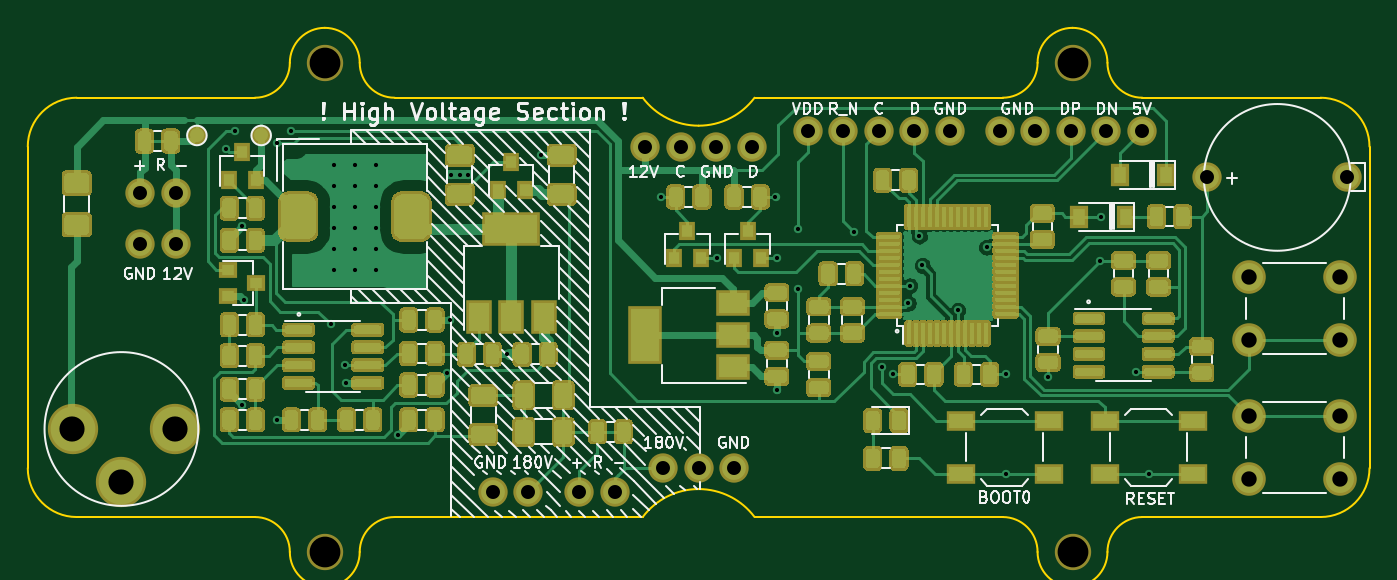
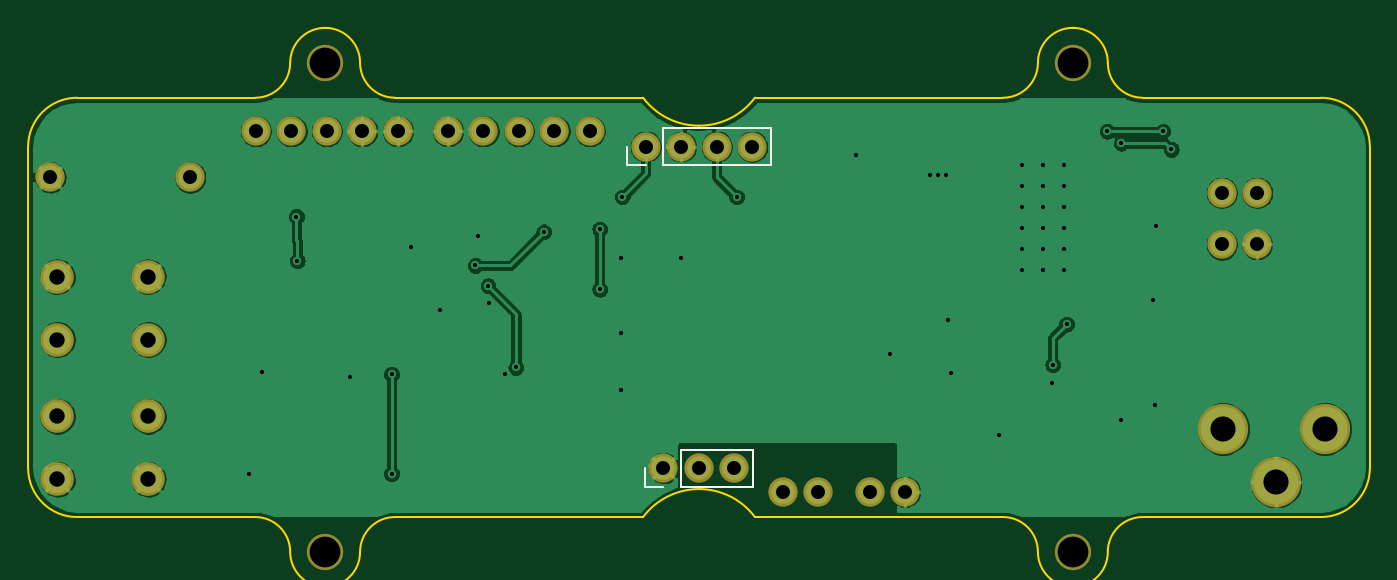
Circuit board: 9 layer files. Board 96.0 x 37.5 mm.
- bottom_copper: control_module-B_Cu.gbr (107482 bytes)
- bottom_mask: control_module-B_Mask.gbr (1760 bytes)
- bottom_silk: control_module-B_SilkS.gbr (1125 bytes)
- outline: control_module-Edge_Cuts.gbr (2605 bytes)
- top_copper: control_module-F_Cu.gbr (315768 bytes)
- top_mask: control_module-F_Mask.gbr (256740 bytes)
- paste: control_module-F_Paste.gbr (255391 bytes)
- top_silk: control_module-F_SilkS.gbr (40679 bytes)
- drill: control_module.drl (1783 bytes)

=== bottom_copper: control_module-B_Cu.gbr (107482 bytes, source omitted) ===
=== bottom_mask: control_module-B_Mask.gbr ===
G04 #@! TF.GenerationSoftware,KiCad,Pcbnew,(5.1.5-0-10_14)*
G04 #@! TF.CreationDate,2020-05-10T15:33:43-07:00*
G04 #@! TF.ProjectId,control_module,636f6e74-726f-46c5-9f6d-6f64756c652e,rev?*
G04 #@! TF.SameCoordinates,Original*
G04 #@! TF.FileFunction,Soldermask,Bot*
G04 #@! TF.FilePolarity,Negative*
%FSLAX46Y46*%
G04 Gerber Fmt 4.6, Leading zero omitted, Abs format (unit mm)*
G04 Created by KiCad (PCBNEW (5.1.5-0-10_14)) date 2020-05-10 15:33:43*
%MOMM*%
%LPD*%
G04 APERTURE LIST*
%ADD10O,2.100000X2.100000*%
%ADD11C,2.100000*%
%ADD12C,2.400000*%
%ADD13C,2.600000*%
%ADD14O,3.600000X3.600000*%
G04 APERTURE END LIST*
D10*
X91460000Y-78200000D03*
D11*
X94000000Y-78200000D03*
D10*
X60060000Y-56800000D03*
D11*
X62600000Y-56800000D03*
D10*
X60060000Y-60500000D03*
D11*
X62600000Y-60500000D03*
D10*
X85260000Y-78200000D03*
D11*
X87800000Y-78200000D03*
D10*
X117960000Y-52400000D03*
X115420000Y-52400000D03*
X112880000Y-52400000D03*
X110340000Y-52400000D03*
D11*
X107800000Y-52400000D03*
D10*
X121540000Y-52400000D03*
X124080000Y-52400000D03*
X126620000Y-52400000D03*
X129160000Y-52400000D03*
D11*
X131700000Y-52400000D03*
D12*
X145900000Y-62800000D03*
X145900000Y-67300000D03*
X139400000Y-62800000D03*
X139400000Y-67300000D03*
X139400000Y-77300000D03*
X139400000Y-72800000D03*
X145900000Y-77300000D03*
X145900000Y-72800000D03*
D10*
X96190000Y-53500000D03*
X98730000Y-53500000D03*
X101270000Y-53500000D03*
D11*
X103810000Y-53500000D03*
D10*
X97460000Y-76500000D03*
X100000000Y-76500000D03*
D11*
X102540000Y-76500000D03*
D13*
X126750000Y-82500000D03*
X73250000Y-82500000D03*
X126750000Y-47500000D03*
X73250000Y-47500000D03*
D11*
X146400000Y-55700000D03*
X136400000Y-55700000D03*
D14*
X55200000Y-73700000D03*
X58700000Y-77500000D03*
X62500000Y-73700000D03*
M02*

=== bottom_silk: control_module-B_SilkS.gbr ===
G04 #@! TF.GenerationSoftware,KiCad,Pcbnew,(5.1.5-0-10_14)*
G04 #@! TF.CreationDate,2020-05-10T15:33:43-07:00*
G04 #@! TF.ProjectId,control_module,636f6e74-726f-46c5-9f6d-6f64756c652e,rev?*
G04 #@! TF.SameCoordinates,Original*
G04 #@! TF.FileFunction,Legend,Bot*
G04 #@! TF.FilePolarity,Positive*
%FSLAX46Y46*%
G04 Gerber Fmt 4.6, Leading zero omitted, Abs format (unit mm)*
G04 Created by KiCad (PCBNEW (5.1.5-0-10_14)) date 2020-05-10 15:33:43*
%MOMM*%
%LPD*%
G04 APERTURE LIST*
%ADD10C,0.120000*%
G04 APERTURE END LIST*
D10*
X105140000Y-54830000D02*
X105140000Y-53500000D01*
X103810000Y-54830000D02*
X105140000Y-54830000D01*
X102540000Y-54830000D02*
X102540000Y-52170000D01*
X102540000Y-52170000D02*
X94860000Y-52170000D01*
X102540000Y-54830000D02*
X94860000Y-54830000D01*
X94860000Y-54830000D02*
X94860000Y-52170000D01*
X103870000Y-77830000D02*
X103870000Y-76500000D01*
X102540000Y-77830000D02*
X103870000Y-77830000D01*
X101270000Y-77830000D02*
X101270000Y-75170000D01*
X101270000Y-75170000D02*
X96130000Y-75170000D01*
X101270000Y-77830000D02*
X96130000Y-77830000D01*
X96130000Y-77830000D02*
X96130000Y-75170000D01*
M02*

=== outline: control_module-Edge_Cuts.gbr ===
G04 #@! TF.GenerationSoftware,KiCad,Pcbnew,(5.1.5-0-10_14)*
G04 #@! TF.CreationDate,2020-05-10T15:33:43-07:00*
G04 #@! TF.ProjectId,control_module,636f6e74-726f-46c5-9f6d-6f64756c652e,rev?*
G04 #@! TF.SameCoordinates,Original*
G04 #@! TF.FileFunction,Profile,NP*
%FSLAX46Y46*%
G04 Gerber Fmt 4.6, Leading zero omitted, Abs format (unit mm)*
G04 Created by KiCad (PCBNEW (5.1.5-0-10_14)) date 2020-05-10 15:33:43*
%MOMM*%
%LPD*%
G04 APERTURE LIST*
%ADD10C,0.150000*%
G04 APERTURE END LIST*
D10*
X148000000Y-53500000D02*
G75*
G03X144500000Y-50000000I-3500000J0D01*
G01*
X131750000Y-50000000D02*
X144500000Y-50000000D01*
X131750000Y-80000000D02*
X144500000Y-80000000D01*
X121750000Y-50000000D02*
G75*
G03X124250000Y-47500000I0J2500000D01*
G01*
X131750000Y-50000000D02*
G75*
G02X129250000Y-47500000I0J2500000D01*
G01*
X124250000Y-47500000D02*
G75*
G02X126750000Y-45000000I2500000J0D01*
G01*
X129250000Y-47500000D02*
G75*
G03X126750000Y-45000000I-2500000J0D01*
G01*
X129250000Y-82500000D02*
G75*
G02X131750000Y-80000000I2500000J0D01*
G01*
X129250000Y-82500000D02*
G75*
G02X124250000Y-82500000I-2500000J0D01*
G01*
X121750000Y-80000000D02*
G75*
G02X124250000Y-82500000I0J-2500000D01*
G01*
X148000000Y-53500000D02*
X148000000Y-76500000D01*
X78250000Y-80000000D02*
X96000000Y-80000000D01*
X75750000Y-82500000D02*
G75*
G02X78250000Y-80000000I2500000J0D01*
G01*
X68250000Y-80000000D02*
G75*
G02X70750000Y-82500000I0J-2500000D01*
G01*
X75750000Y-82500000D02*
G75*
G02X70750000Y-82500000I-2500000J0D01*
G01*
X104000000Y-80000000D02*
X121750000Y-80000000D01*
X104000000Y-80000000D02*
G75*
G03X100000000Y-78000000I-4000000J-3000000D01*
G01*
X100000000Y-78000000D02*
G75*
G03X96000000Y-80000000I0J-5000000D01*
G01*
X96000000Y-50000000D02*
X78250000Y-50000000D01*
X78250000Y-50000000D02*
G75*
G02X75750000Y-47500000I0J2500000D01*
G01*
X68250000Y-50000000D02*
G75*
G03X70750000Y-47500000I0J2500000D01*
G01*
X75750000Y-47500000D02*
G75*
G03X73250000Y-45000000I-2500000J0D01*
G01*
X70750000Y-47500000D02*
G75*
G02X73250000Y-45000000I2500000J0D01*
G01*
X121750000Y-50000000D02*
X104000000Y-50000000D01*
X68250000Y-50000000D02*
X55500000Y-50000000D01*
X96000000Y-50000000D02*
G75*
G03X100000000Y-52000000I4000000J3000000D01*
G01*
X104000000Y-50000000D02*
G75*
G02X100000000Y-52000000I-4000000J3000000D01*
G01*
X144500000Y-80000000D02*
G75*
G03X148000000Y-76500000I0J3500000D01*
G01*
X52000000Y-76500000D02*
G75*
G03X55500000Y-80000000I3500000J0D01*
G01*
X55500000Y-50000000D02*
G75*
G03X52000000Y-53500000I0J-3500000D01*
G01*
X55500000Y-80000000D02*
X68250000Y-80000000D01*
X52000000Y-53500000D02*
X52000000Y-76500000D01*
M02*

=== top_copper: control_module-F_Cu.gbr (315768 bytes, source omitted) ===
=== top_mask: control_module-F_Mask.gbr (256740 bytes, source omitted) ===
=== paste: control_module-F_Paste.gbr (255391 bytes, source omitted) ===
=== top_silk: control_module-F_SilkS.gbr (40679 bytes, source omitted) ===
=== drill: control_module.drl ===
M48
; DRILL file {KiCad (5.1.5-0-10_14)} date Sunday, May 10, 2020 at 03:33:45 PM
; FORMAT={2:4/ absolute / inch / suppress leading zeros}
; #@! TF.CreationDate,2020-05-10T15:33:45-07:00
; #@! TF.GenerationSoftware,Kicad,Pcbnew,(5.1.5-0-10_14)
FMAT,2
INCH,TZ
T1C0.0118
T2C0.0394
T3C0.0433
T4C0.0709
T5C0.0866
%
G90
G05
T1
X26063Y-21142
X26299Y-20630
X26496Y-23307
X26516Y-28327
X26575Y-25394
X27480Y-20965
X27480Y-28760
X27874Y-20630
X29016Y-26063
X29094Y-21575
X29094Y-22165
X29094Y-22756
X29094Y-23346
X29094Y-23937
X29094Y-24528
X29409Y-27205
X29429Y-27717
X29685Y-21575
X29685Y-22165
X29685Y-22756
X29685Y-23346
X29685Y-23937
X29685Y-24528
X30276Y-21575
X30276Y-22165
X30276Y-22756
X30276Y-23346
X30276Y-23937
X30276Y-24528
X30906Y-29173
X32283Y-27441
X32362Y-25945
X32402Y-21850
X32638Y-21850
X32874Y-21850
X33976Y-26909
X34941Y-21299
X38307Y-22480
X39882Y-24213
X41535Y-22480
X41575Y-24213
X41575Y-26299
X41575Y-27913
X42165Y-23386
X42165Y-25079
X43740Y-23465
X44528Y-27283
X44843Y-27480
X45276Y-25472
X45315Y-24980
X45591Y-23583
X45669Y-24409
X46673Y-25669
X47480Y-23898
X48031Y-27480
X48031Y-30276
X49213Y-27559
X50684Y-24277
X50709Y-23031
X51693Y-27402
X52047Y-30276
T2
X23646Y-23819
X24646Y-23819
X33567Y-30787
X34567Y-30787
X53701Y-21929
X57638Y-21929
X37870Y-21063
X38870Y-21063
X39870Y-21063
X40870Y-21063
X23646Y-22362
X24646Y-22362
X47850Y-20630
X48850Y-20630
X49850Y-20630
X50850Y-20630
X51850Y-20630
X38370Y-30118
X39370Y-30118
X40370Y-30118
X36008Y-30787
X37008Y-30787
X42441Y-20630
X43441Y-20630
X44441Y-20630
X45441Y-20630
X46441Y-20630
T3
X54882Y-28661
X54882Y-30433
X57441Y-28661
X57441Y-30433
X54882Y-24724
X54882Y-26496
X57441Y-24724
X57441Y-26496
T4
X21732Y-29016
X23110Y-30512
X24606Y-29016
T5
X49902Y-32480
X28839Y-32480
X49902Y-18701
X28839Y-18701
T0
M30

